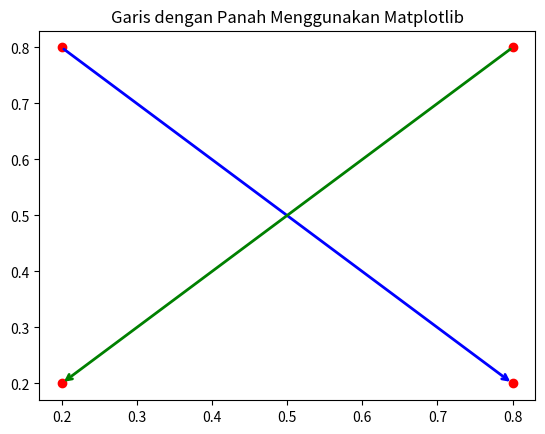

The script that saved this image:
import matplotlib.pyplot as plt

# Membuat plot
fig, ax = plt.subplots()

# Menambahkan garis dengan panah
ax.annotate('', xy=(0.8, 0.2), xytext=(0.2, 0.8),
            arrowprops=dict(arrowstyle='->', lw=2, color='blue'))

# Menambahkan garis dengan panah lainnya
ax.annotate('', xy=(0.2, 0.2), xytext=(0.8, 0.8),
            arrowprops=dict(arrowstyle='->', lw=2, color='green'))

# Menambahkan titik untuk referensi
ax.plot([0.2, 0.8], [0.8, 0.2], 'ro')  # Titik (0.2, 0.8) dan (0.8, 0.2)
ax.plot([0.8, 0.2], [0.8, 0.2], 'ro')  # Titik (0.8, 0.8) dan (0.2, 0.2)


# Menampilkan plot
plt.title('Garis dengan Panah Menggunakan Matplotlib')
plt.savefig(f'cek_arraow.png')
plt.close()
